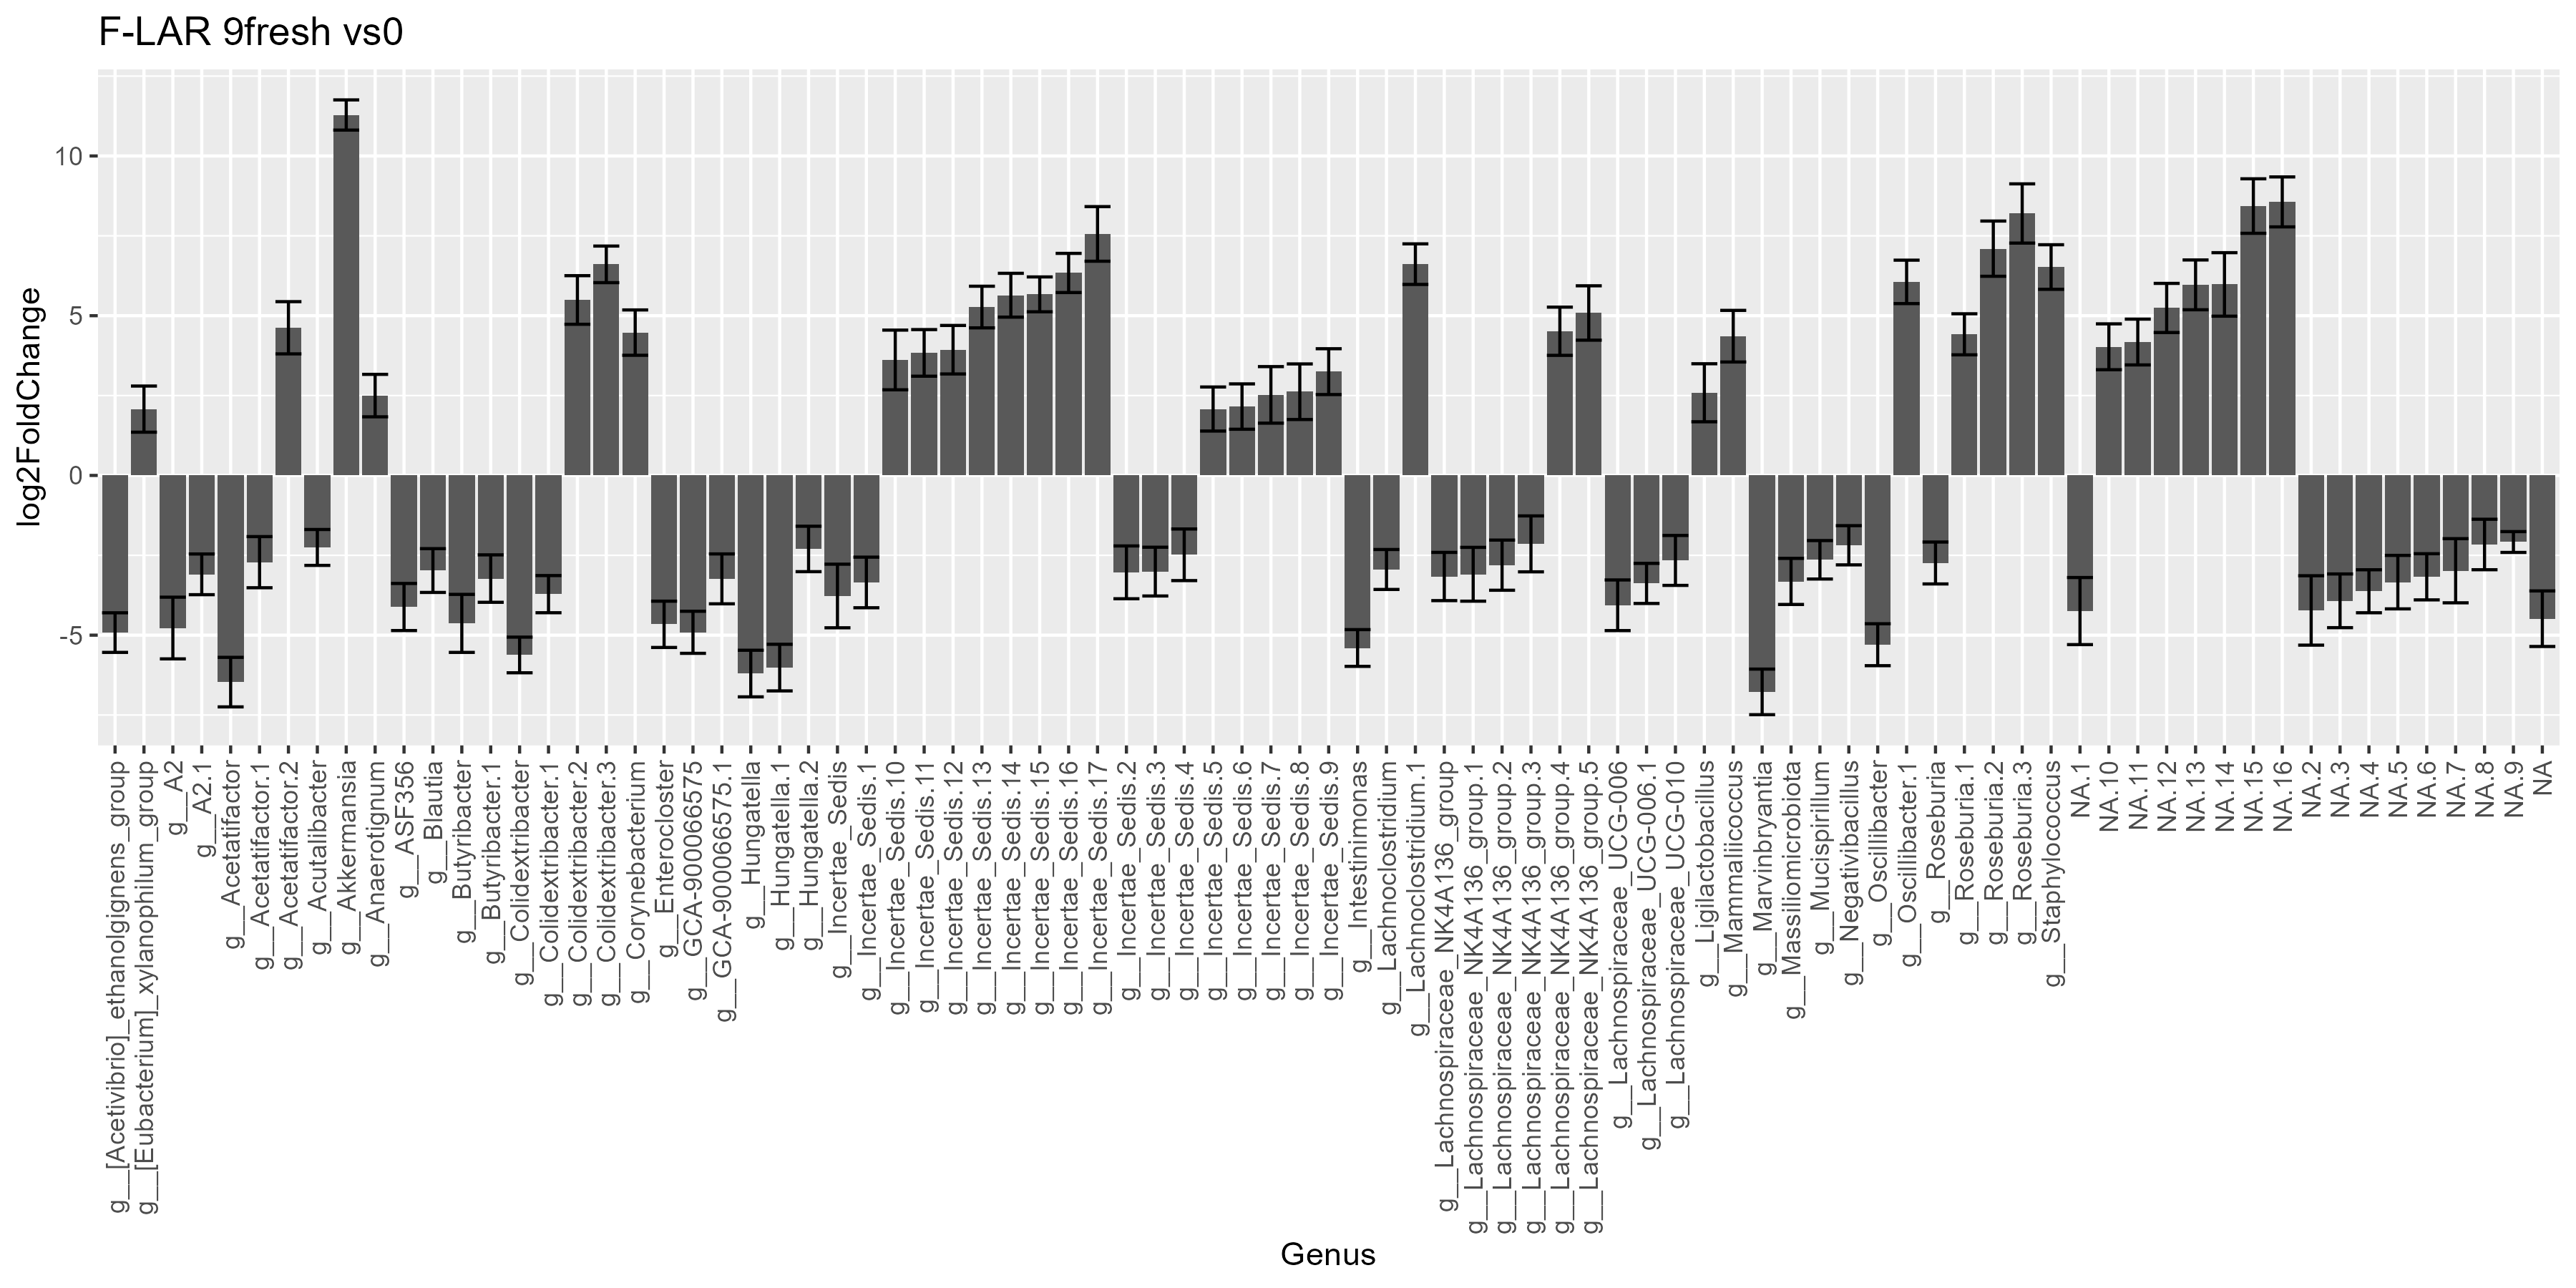

The file beside this chart, header and first rows:
ASV, Domain, Phylum, Class, Order, Family, Genus, Species, row, baseMean, log2FoldChange, lfcSE, stat, pvalue, padj
d80a7337f5b24c90a8cc2dd4d9896e61, d__Bacteria, p__Bacillota, c__Clostridia, o__Lachnospirales, f__Lachnospiraceae, g__Marvinbryantia, NA, d80a7337f5b24c90a8cc2dd4d9896e61, 29.35, -6.776, 0.7135, -9.497, 2.1705952320658702e-21, 5.667665328171994e-20
8212472385df0dc1b6527a764d613b7d, d__Bacteria, p__Bacillota, c__Clostridia, o__Lachnospirales, f__Lachnospiraceae, g__Acetatifactor, NA, 8212472385df0dc1b6527a764d613b7d, 43.87, -6.47, 0.7753, -8.345, 7.112138873236013e-17, 1.0445953970065394e-15
4205d93a032f445a1687829d22eaa2b2, d__Bacteria, p__Bacillota, c__Clostridia, o__Lachnospirales, f__Lachnospiraceae, g__Hungatella, NA, 4205d93a032f445a1687829d22eaa2b2, 25.41, -6.201, 0.7297, -8.499, 1.9096430465364363e-17, 2.9917741062404167e-16
8646bffa210e3f061cc57f1b1cf2f751, d__Bacteria, p__Bacillota, c__Clostridia, o__Lachnospirales, f__Lachnospiraceae, g__Hungatella.1, NA, 8646bffa210e3f061cc57f1b1cf2f751, 115.7, -6.015, 0.7295, -8.245, 1.6452675794682583e-16, 2.2743404775002395e-15
7807a7c66b7e44dcda14bb67b2e6a4b4, d__Bacteria, p__Bacillota, c__Clostridia, o__Oscillospirales, f__Oscillospiraceae, g__Colidextribacter, NA, 7807a7c66b7e44dcda14bb67b2e6a4b4, 14.15, -5.62, 0.558, -10.07, 7.407542341817608e-24, 2.486817786181625e-22
f9f60c2b7142924f5bf6369037234212, d__Bacteria, p__Bacillota, c__Clostridia, o__Oscillospirales, f__Oscillospiraceae, g__Intestinimonas, NA, f9f60c2b7142924f5bf6369037234212, 75.01, -5.402, 0.5753, -9.39, 6.02499718619362e-21, 1.4158743387555007e-19
2dfc021ab6895ae3b4c956d50052f17e, d__Bacteria, p__Bacillota, c__Clostridia, o__Oscillospirales, f__Oscillospiraceae, g__Oscillibacter, NA, 2dfc021ab6895ae3b4c956d50052f17e, 11.09, -5.299, 0.6564, -8.073, 6.871512919305904e-16, 7.689550171604226e-15
91792715e48821417cf5ce4b19768495, d__Bacteria, p__Bacillota, c__Clostridia, o__Lachnospirales, f__Lachnospiraceae, g__[Acetivibrio]_ethanolgignens_group, NA, 91792715e48821417cf5ce4b19768495, 11.28, -4.92, 0.6196, -7.94, 2.0227133299096252e-15, 2.1606256024034633e-14
1970af775bfecdd2ca50180b69989ee0, d__Bacteria, p__Bacillota, c__Clostridia, o__Lachnospirales, f__Lachnospiraceae, g__GCA-900066575, NA, 1970af775bfecdd2ca50180b69989ee0, 135.3, -4.91, 0.6584, -7.458, 8.790508684028849e-14, 8.607373086444915e-13
6c921e3ae0af506f54295d074ca071bc, d__Bacteria, p__Bacillota, c__Clostridia, o__Lachnospirales, f__Lachnospiraceae, g__A2, NA, 6c921e3ae0af506f54295d074ca071bc, 97.82, -4.777, 0.9657, -4.946, 7.569958457675076e-7, 3.7849792288375384e-6
5764a2920b99d13e54f43dd869a800c2, d__Bacteria, p__Bacillota, c__Clostridia, o__Lachnospirales, f__Lachnospiraceae, g__Enterocloster, NA, 5764a2920b99d13e54f43dd869a800c2, 15.58, -4.661, 0.7245, -6.433, 1.2545376801277794e-10, 1.0529155529643863e-9
b8455681fc92d051fdd023aa62417fb3, d__Bacteria, p__Bacillota, c__Clostridia, o__Lachnospirales, f__Lachnospiraceae, g__Butyribacter, NA, b8455681fc92d051fdd023aa62417fb3, 42.93, -4.631, 0.908, -5.101, 3.385214627477481e-7, 1.7294031249069739e-6
1aeccc15c16a48616976f501a98a64be, d__Bacteria, p__Bacillota, c__Clostridia, o__Lachnospirales, f__Lachnospiraceae, NA, NA, 1aeccc15c16a48616976f501a98a64be, 59.89, -4.485, 0.8696, -5.158, 2.500664008503276e-7, 1.3355819136324315e-6
e07164dc4c344fb8e6717042190ef640, d__Bacteria, p__Bacillota, c__Clostridia, o__Lachnospirales, f__Lachnospiraceae, NA.1, NA, e07164dc4c344fb8e6717042190ef640, 523, -4.246, 1.05, -4.043, 5.265967223561051e-5, 1.9642893611695984e-4
37a7e187d35366eb6167cbe90e558af1, d__Bacteria, p__Bacillota, c__Clostridia, o__Lachnospirales, f__Lachnospiraceae, NA.2, NA, 37a7e187d35366eb6167cbe90e558af1, 572, -4.226, 1.086, -3.891, 9.999896312993381e-5, 3.507426318736485e-4
f0d4d3a6d12291a52f75c0e2657afec4, d__Bacteria, p__Bacillota, c__Clostridia, o__Lachnospirales, f__Lachnospiraceae, g__ASF356, NA, f0d4d3a6d12291a52f75c0e2657afec4, 9.914, -4.119, 0.7369, -5.589, 2.2850222916008194e-8, 1.4131058908584015e-7
b84e363885e7b59703e96a0d4c9ee61f, d__Bacteria, p__Bacillota, c__Clostridia, o__Lachnospirales, f__Lachnospiraceae, g__Lachnospiraceae_UCG-006, NA, b84e363885e7b59703e96a0d4c9ee61f, 13.43, -4.064, 0.7926, -5.128, 2.934789691005033e-7, 1.5326123941915171e-6
0b0e03a032c5cc2b1c3b7af60839de9a, d__Bacteria, p__Bacillota, c__Clostridia, o__Lachnospirales, f__Lachnospiraceae, NA.3, NA, 0b0e03a032c5cc2b1c3b7af60839de9a, 57.1, -3.925, 0.8404, -4.67, 3.0108060187559172e-6, 1.3873321851130205e-5
64ea8a4a546fe172947c0b69c4b44809, d__Bacteria, p__Bacillota, c__Clostridia, o__Lachnospirales, f__Lachnospiraceae, g__Incertae_Sedis, NA, 64ea8a4a546fe172947c0b69c4b44809, 266.7, -3.774, 0.9955, -3.791, 1.5017394116263556e-4, 5.114619735249182e-4
f3e9d78daeea42d345080748e31ae3dd, d__Bacteria, p__Bacillota, c__Clostridia, o__Oscillospirales, f__Oscillospiraceae, g__Colidextribacter.1, NA, f3e9d78daeea42d345080748e31ae3dd, 4.672, -3.716, 0.5816, -6.389, 1.6665448360502236e-10, 1.3054601215726751e-9
675df60bfe10a0076c6359d6ce9e3c6f, d__Bacteria, p__Bacillota, c__Clostridia, o__Lachnospirales, f__Lachnospiraceae, NA.4, NA, 675df60bfe10a0076c6359d6ce9e3c6f, 35.53, -3.626, 0.6727, -5.39, 7.062436228125251e-8, 4.095743557521799e-7
3562d3a0374b9f2ed190c1a7aa7dedb7, d__Bacteria, p__Bacillota, c__Clostridia, o__Lachnospirales, f__Lachnospiraceae, g__Lachnospiraceae_UCG-006.1, NA, 3562d3a0374b9f2ed190c1a7aa7dedb7, 36.35, -3.38, 0.6275, -5.387, 7.145765355676331e-8, 4.095743557521799e-7
1ca6c232223e11140a64765c71b31445, d__Bacteria, p__Bacillota, c__Clostridia, o__Lachnospirales, f__Lachnospiraceae, g__Incertae_Sedis.1, NA, 1ca6c232223e11140a64765c71b31445, 53.4, -3.35, 0.7918, -4.231, 2.330101413602572e-5, 9.28091241011194e-5
33db715225edf6ee33a8e8bbb7a48728, d__Bacteria, p__Bacillota, c__Clostridia, o__Lachnospirales, f__Lachnospiraceae, NA.5, NA, 33db715225edf6ee33a8e8bbb7a48728, 50.23, -3.34, 0.837, -3.991, 6.59189492549612e-5, 2.383223549987059e-4
d2d480b667c0d25176b7ad8e933c0ae7, d__Bacteria, p__Bacillota, c__Bacilli, o__Erysipelotrichales, f__Erysipelatoclostridiaceae, g__Massiliomicrobiota, NA, d2d480b667c0d25176b7ad8e933c0ae7, 9.42, -3.318, 0.7214, -4.599, 4.249764369189384e-6, 1.9205665899221255e-5
5331f57ab0f2e416cce5e856ca82bc07, d__Bacteria, p__Bacillota, c__Clostridia, o__Lachnospirales, f__Lachnospiraceae, g__GCA-900066575.1, NA, 5331f57ab0f2e416cce5e856ca82bc07, 7.715, -3.238, 0.7808, -4.147, 3.366105459196486e-5, 1.2758625530825393e-4
836bfc88bc7799209a2398d0ee5fc221, d__Bacteria, p__Bacillota, c__Clostridia, o__Lachnospirales, f__Lachnospiraceae, g__Butyribacter.1, NA, 836bfc88bc7799209a2398d0ee5fc221, 12.34, -3.229, 0.7424, -4.349, 1.3695294501249376e-5, 5.729903521328977e-5
975e80e15eee8e00f49bdf8e8df3b94d, d__Bacteria, p__Bacillota, c__Clostridia, o__Lachnospirales, f__Lachnospiraceae, NA.6, NA, 975e80e15eee8e00f49bdf8e8df3b94d, 7.466, -3.173, 0.7226, -4.391, 1.1273830911146537e-5, 4.896611363685008e-5
54dcb911e3ab04e9d5b30c3912100b41, d__Bacteria, p__Bacillota, c__Clostridia, o__Lachnospirales, f__Lachnospiraceae, g__Lachnospiraceae_NK4A136_group, NA, 54dcb911e3ab04e9d5b30c3912100b41, 1081, -3.164, 0.7548, -4.192, 2.769803356328159e-5, 1.0848396478951955e-4
3d1c3592da50be05da2bef377739832c, d__Bacteria, p__Bacillota, c__Clostridia, o__Lachnospirales, f__Lachnospiraceae, g__A2.1, NA, 3d1c3592da50be05da2bef377739832c, 209.1, -3.096, 0.637, -4.86, 1.1733209638621535e-6, 5.6271515613797164e-6
e6fc273ffc0f63757954543fa6f7cd2a, d__Bacteria, p__Bacillota, c__Clostridia, o__Lachnospirales, f__Lachnospiraceae, g__Lachnospiraceae_NK4A136_group.1, NA, e6fc273ffc0f63757954543fa6f7cd2a, 225.4, -3.094, 0.8425, -3.672, 2.4047045746120778e-4, 7.881529934104424e-4
83db0ce4368f169ef71342064440d682, d__Bacteria, p__Bacillota, c__Clostridia, o__Lachnospirales, f__Lachnospiraceae, g__Incertae_Sedis.2, NA, 83db0ce4368f169ef71342064440d682, 358.2, -3.034, 0.8263, -3.671, 2.4147666181085895e-4, 7.881529934104424e-4
6aaac37f56d07ffcea4fe9ef1cd00d2f, d__Bacteria, p__Bacillota, c__Clostridia, o__Lachnospirales, f__Lachnospiraceae, g__Incertae_Sedis.3, NA, 6aaac37f56d07ffcea4fe9ef1cd00d2f, 1030, -3.01, 0.7633, -3.944, 8.017825860247539e-5, 2.854831935088139e-4
cfc2296b39729fac462ff6f6cf882e8d, d__Bacteria, p__Bacteroidota, c__Bacteroidia, o__Bacteroidales, f__Tannerellaceae, NA.7, NA, cfc2296b39729fac462ff6f6cf882e8d, 31.48, -2.983, 1.004, -2.971, 0.002964, 0.008099
16ab22f35a1bcdd8e429997d075d9666, d__Bacteria, p__Bacillota, c__Clostridia, o__Lachnospirales, f__Lachnospiraceae, g__Blautia, NA, 16ab22f35a1bcdd8e429997d075d9666, 4.438, -2.977, 0.6852, -4.345, 1.3898063860244752e-5, 5.729903521328977e-5
5149bdbf03de13bb38557d48d5141b87, d__Bacteria, p__Bacillota, c__Clostridia, o__Lachnospirales, f__Lachnospiraceae, g__Lachnoclostridium, NA, 5149bdbf03de13bb38557d48d5141b87, 3.422, -2.944, 0.6251, -4.709, 2.4839922881417012e-6, 1.1674763754265996e-5
894edb6bbf0dd7821500a154a87530c2, d__Bacteria, p__Bacillota, c__Clostridia, o__Lachnospirales, f__Lachnospiraceae, g__Lachnospiraceae_NK4A136_group.2, NA, 894edb6bbf0dd7821500a154a87530c2, 19.56, -2.809, 0.785, -3.578, 3.4659708961540904e-4, 0.001116
601101d33cdf43a40bd674a50711af52, d__Bacteria, p__Bacillota, c__Clostridia, o__Lachnospirales, f__Lachnospiraceae, g__Roseburia, NA, 601101d33cdf43a40bd674a50711af52, 69.75, -2.741, 0.6559, -4.179, 2.9320098793367506e-5, 1.1295447895805515e-4
57e11c3559fa2ef79a2702684229e4ba, d__Bacteria, p__Bacillota, c__Clostridia, o__Lachnospirales, f__Lachnospiraceae, g__Acetatifactor.1, NA, 57e11c3559fa2ef79a2702684229e4ba, 16.38, -2.715, 0.8004, -3.392, 6.928280680530552e-4, 0.002114
52573485a4521e007e4c5217fc5d7c68, d__Bacteria, p__Bacillota, c__Clostridia, o__Lachnospirales, f__Lachnospiraceae, g__Lachnospiraceae_UCG-010, NA, 52573485a4521e007e4c5217fc5d7c68, 35.23, -2.661, 0.7815, -3.405, 6.627519951992801e-4, 0.002049
208a08b90e13b04d2ef2f584535a2d39, d__Bacteria, p__Deferribacterota, c__Deferribacteres, o__Deferribacterales, f__Deferribacteraceae, g__Mucispirillum, NA, 208a08b90e13b04d2ef2f584535a2d39, 897.8, -2.641, 0.6018, -4.388, 1.1460154255432997e-5, 4.896611363685008e-5
0f276b28ea3ba352f6fd667c1e298c38, d__Bacteria, p__Bacillota, c__Clostridia, o__Clostridia_UCG-014, f__Incertae_Sedis, g__Incertae_Sedis.4, NA, 0f276b28ea3ba352f6fd667c1e298c38, 68.68, -2.484, 0.8077, -3.076, 0.002101, 0.006096
da8644094f1d480f3b3a6a03a7027ab4, d__Bacteria, p__Bacillota, c__Clostridia, o__Lachnospirales, f__Lachnospiraceae, g__Hungatella.2, NA, da8644094f1d480f3b3a6a03a7027ab4, 22.06, -2.301, 0.7111, -3.236, 0.00121, 0.0036
d7ef89fbe0b04fbcfcd1261bbba40170, d__Bacteria, p__Bacillota, c__Clostridia, o__Oscillospirales, f__Ruminococcaceae, g__Acutalibacter, NA, d7ef89fbe0b04fbcfcd1261bbba40170, 81.97, -2.254, 0.5618, -4.013, 6.002071004065332e-5, 2.203885446805239e-4
504efe2f63f610a0f92e8cd040e2f916, d__Bacteria, p__Bacillota, c__Clostridia, o__Oscillospirales, f__Ruminococcaceae, g__Negativibacillus, NA, 504efe2f63f610a0f92e8cd040e2f916, 2.152, -2.186, 0.6136, -3.562, 3.6757179781428563e-4, 0.001167
4b3fc5de9758cf6cdb010bd41d101a65, d__Bacteria, p__Bacillota, c__Clostridia, o__Lachnospirales, f__Lachnospiraceae, NA.8, NA, 4b3fc5de9758cf6cdb010bd41d101a65, 126.5, -2.161, 0.7902, -2.735, 0.00623, 0.01574
b310236a69032ef47e5c274f5256115a, d__Bacteria, p__Bacillota, c__Clostridia, o__Lachnospirales, f__Lachnospiraceae, g__Lachnospiraceae_NK4A136_group.3, NA, b310236a69032ef47e5c274f5256115a, 123.9, -2.142, 0.8753, -2.447, 0.01439, 0.03416
d85f7c80c1ad16d5903ce9d78ade5916, d__Bacteria, p__Bacillota, c__Clostridia, o__Oscillospirales, f__Ruminococcaceae, NA.9, NA, d85f7c80c1ad16d5903ce9d78ade5916, 110.3, -2.084, 0.3259, -6.395, 1.604988753658024e-10, 1.3005943348608125e-9
c3e8496b70f7341450e298f29c5fa4e5, d__Bacteria, p__Bacillota, c__Clostridia, o__Lachnospirales, f__Lachnospiraceae, g__[Eubacterium]_xylanophilum_group, NA, c3e8496b70f7341450e298f29c5fa4e5, 15.75, 2.076, 0.7223, 2.874, 0.004058, 0.01096
5f3d00d14c041d84bcdb3d126ce24330, d__Bacteria, p__Bacillota, c__Clostridia, o__Clostridia_vadinBB60_group, f__Incertae_Sedis, g__Incertae_Sedis.5, NA, 5f3d00d14c041d84bcdb3d126ce24330, 48.21, 2.079, 0.6895, 3.015, 0.002571, 0.007193
2b95cbc8bf5a91b3f86257d9f379b047, d__Bacteria, p__Bacillota, c__Clostridia, o__Lachnospirales, f__Lachnospiraceae, g__Incertae_Sedis.6, NA, 2b95cbc8bf5a91b3f86257d9f379b047, 3.511, 2.155, 0.7098, 3.037, 0.002392, 0.006775
4fb84b2540b8d244661a351837643173, d__Bacteria, p__Bacillota, c__Clostridia, o__Lachnospirales, f__Lachnospiraceae, g__Anaerotignum, NA, 4fb84b2540b8d244661a351837643173, 3.38, 2.499, 0.6647, 3.76, 1.6995180727664443e-4, 5.705524958573063e-4
885af48524af5ccac2ffcff5abf6c1f9, d__Bacteria, p__Bacillota, c__Clostridia, o__Oscillospirales, f__Oscillospiraceae, g__Incertae_Sedis.7, NA, 885af48524af5ccac2ffcff5abf6c1f9, 32.39, 2.521, 0.885, 2.849, 0.004384, 0.01158
42e1875ea3a84e3034ce5b2c02406f12, d__Bacteria, p__Bacillota, c__Bacilli, o__Lactobacillales, f__Lactobacillaceae, g__Ligilactobacillus, NA, 42e1875ea3a84e3034ce5b2c02406f12, 54.53, 2.588, 0.9081, 2.85, 0.004379, 0.01158
2b90532f7b4cc2c26abd0f1f1657f80b, d__Bacteria, p__Bacillota, c__Clostridia, o__Lachnospirales, f__Lachnospiraceae, g__Incertae_Sedis.8, NA, 2b90532f7b4cc2c26abd0f1f1657f80b, 7.484, 2.62, 0.8702, 3.011, 0.002605, 0.007201
c2236727ffae6d3d4521989084fcbe7b, d__Bacteria, p__Bacillota, c__Clostridia, o__Clostridia_vadinBB60_group, f__Incertae_Sedis, g__Incertae_Sedis.9, NA, c2236727ffae6d3d4521989084fcbe7b, 53.96, 3.249, 0.7172, 4.53, 5.9052534024689956e-6, 2.6183670746796487e-5
bf8b632bb810c7e26b5a8902838e05ff, d__Bacteria, p__Bacillota, c__Clostridia, o__Clostridia_UCG-014, f__Incertae_Sedis, g__Incertae_Sedis.10, NA, bf8b632bb810c7e26b5a8902838e05ff, 18.98, 3.615, 0.9344, 3.868, 1.0954124892056928e-4, 3.785616690637321e-4
7a80eb794179e899066579742bc71f18, d__Bacteria, p__Bacillota, c__Clostridia, o__Oscillospirales, f__Ruminococcaceae, g__Incertae_Sedis.11, NA, 7a80eb794179e899066579742bc71f18, 6.841, 3.836, 0.7297, 5.257, 1.4681607692367317e-7, 8.214709065967427e-7
41f5c878cebd5919bf3ec822bcda3aa7, d__Bacteria, p__Bacillota, c__Clostridia, o__Clostridia_UCG-014, f__Incertae_Sedis, g__Incertae_Sedis.12, NA, 41f5c878cebd5919bf3ec822bcda3aa7, 27.2, 3.935, 0.7594, 5.182, 2.193788883440433e-7, 1.19893113397326e-6
e5ee1d85ad16f8c94333754ffe9430ff, d__Bacteria, p__Bacillota, c__Clostridia, o__Lachnospirales, f__Lachnospiraceae, NA.10, NA, e5ee1d85ad16f8c94333754ffe9430ff, 15.75, 4.027, 0.7176, 5.612, 2.0051146038400962e-8, 1.2735187348714125e-7
... 25 more rows
